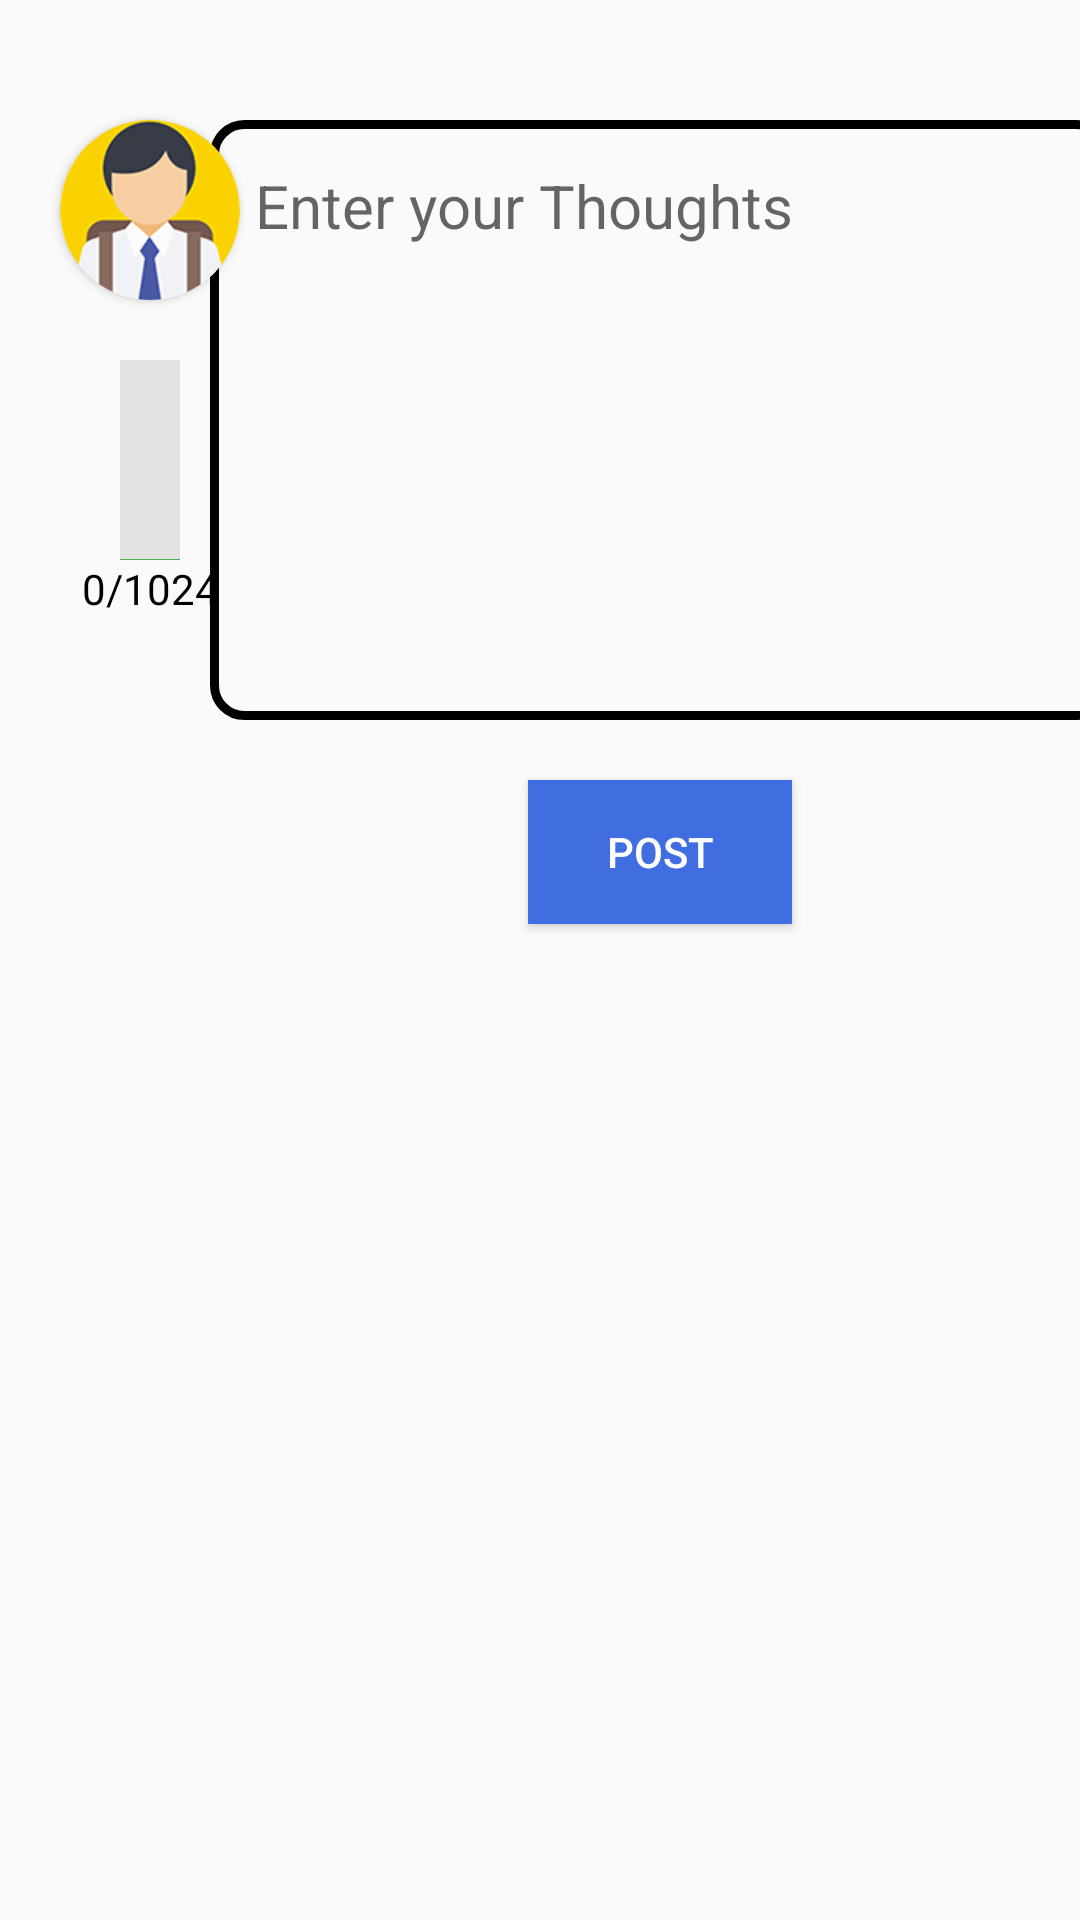

Reconstruct the res/layout file that produces this screen, plus the resources it refers to.
<!-- AndroidManifest.xml: application theme Theme.AppCompat.Light.DarkActionBar -->
<!-- res/layout/activity_edit_blog.xml -->
<?xml version="1.0" encoding="utf-8"?>
<androidx.constraintlayout.widget.ConstraintLayout xmlns:android="http://schemas.android.com/apk/res/android"
    xmlns:app="http://schemas.android.com/apk/res-auto"
    xmlns:tools="http://schemas.android.com/tools"
    android:layout_width="match_parent"
    android:layout_height="match_parent"
    tools:context=".WritePost">

    <androidx.cardview.widget.CardView
        android:id="@+id/edit_post_profile_pic_cv"
        android:layout_width="60dp"
        android:layout_height="60dp"
        android:layout_marginStart="20dp"
        android:layout_marginTop="40dp"
        app:cardCornerRadius="100dp"
        app:layout_constraintStart_toStartOf="parent"
        app:layout_constraintTop_toTopOf="parent">

        <ImageView
            android:id="@+id/edit_post_profile_pic"
            android:layout_width="match_parent"
            android:layout_height="match_parent"
            android:scaleType="centerCrop"
            android:src="@drawable/register_logo"
            app:layout_constraintStart_toStartOf="parent"
            app:layout_constraintTop_toTopOf="parent"
            tools:srcCompat="@tools:sample/avatars" />
    </androidx.cardview.widget.CardView>



    <ImageView
        android:id="@+id/counter_st_fade"
        android:layout_width="wrap_content"
        android:layout_marginTop="20dp"
        android:layout_height="200px"

        android:src="@drawable/ver_counter_fade"
        app:layout_constraintLeft_toLeftOf="@id/edit_post_profile_pic_cv"
        app:layout_constraintRight_toRightOf="@id/edit_post_profile_pic_cv"
        app:layout_constraintTop_toBottomOf="@id/edit_post_profile_pic_cv" />


    <ImageView
        android:id="@+id/edit_blog_counter_st_live"
        android:layout_width="wrap_content"
        android:layout_marginTop="20dp"
        android:layout_height="0dp"
        android:src="@drawable/ver_counter_live"
        app:layout_constraintLeft_toLeftOf="@id/edit_post_profile_pic_cv"
        app:layout_constraintRight_toRightOf="@id/edit_post_profile_pic_cv"
        app:layout_constraintBottom_toBottomOf="@id/counter_st_fade" />


    <TextView
        android:id="@+id/edit_blog_counter_text_size"
        android:layout_width="wrap_content"
        android:layout_height="wrap_content"
        android:text="0/1024"
        android:textColor="@color/black"
        app:layout_constraintLeft_toLeftOf="@id/counter_st_fade"
        app:layout_constraintRight_toRightOf="@id/counter_st_fade"
        app:layout_constraintTop_toBottomOf="@id/counter_st_fade"
        />




    <EditText
        android:id="@+id/edit_post_et_content"
        android:layout_width="300dp"
        android:layout_height="200dp"
        android:background="@drawable/custom_box_text_input"
        android:gravity="top|left"
        android:hint="Enter your Thoughts"
        android:paddingHorizontal="15dp"
        android:paddingVertical="15dp"
        android:textSize="20sp"
        app:layout_constraintLeft_toRightOf="@id/edit_post_profile_pic_cv"
        app:layout_constraintRight_toRightOf="parent"
        app:layout_constraintTop_toTopOf="@id/edit_post_profile_pic_cv" />





    <Button
        android:id="@+id/edit_post_btn_post"
        android:layout_width="wrap_content"
        android:layout_height="wrap_content"
        android:layout_marginTop="20dp"
        android:background="#406DDF"
        android:text="Post"
        android:textColor="@color/white"
        app:cornerRadius="100dp"
        app:layout_constraintTop_toBottomOf="@id/edit_post_et_content"
        app:layout_constraintLeft_toLeftOf="@id/edit_post_et_content"
        app:layout_constraintRight_toRightOf="@id/edit_post_et_content"/>


</androidx.constraintlayout.widget.ConstraintLayout>
<!-- resources referenced by this layout -->
<resources>
  <color name="black">#FF000000</color>
  <color name="white">#FFFFFFFF</color>
  <!-- drawable custom_box_text_input (drawable-night-v24) -->
  <?xml version="1.0" encoding="utf-8"?>
  <selector xmlns:android="http://schemas.android.com/apk/res/android">
      <item>
          <shape android:shape="rectangle">
              <stroke android:width="3dp" android:color="#CCCCCC" />
              <corners android:radius="10dp" />
  
          </shape>
      </item>
  </selector>
  <!-- drawable register_logo: png bitmap (drawable-v24, 11978 bytes) -->
  <!-- drawable ver_counter_fade (drawable) -->
  <?xml version="1.0" encoding="utf-8"?>
  <layer-list xmlns:android="http://schemas.android.com/apk/res/android">
  
      <item
          android:gravity="center">
          <shape android:shape="rectangle">
              <size android:width="20dp" />
              <solid android:color="#E3E1E1" />
          </shape>
      </item>
  
  </layer-list>
  <!-- drawable ver_counter_live (drawable) -->
  <?xml version="1.0" encoding="utf-8"?>
  <layer-list xmlns:android="http://schemas.android.com/apk/res/android">
  
      <item
          android:gravity="center">
          <shape android:shape="rectangle">
              <size android:width="20dp" />
              <solid android:color="#4CAF50" />
          </shape>
      </item>
  
  </layer-list>
</resources>
